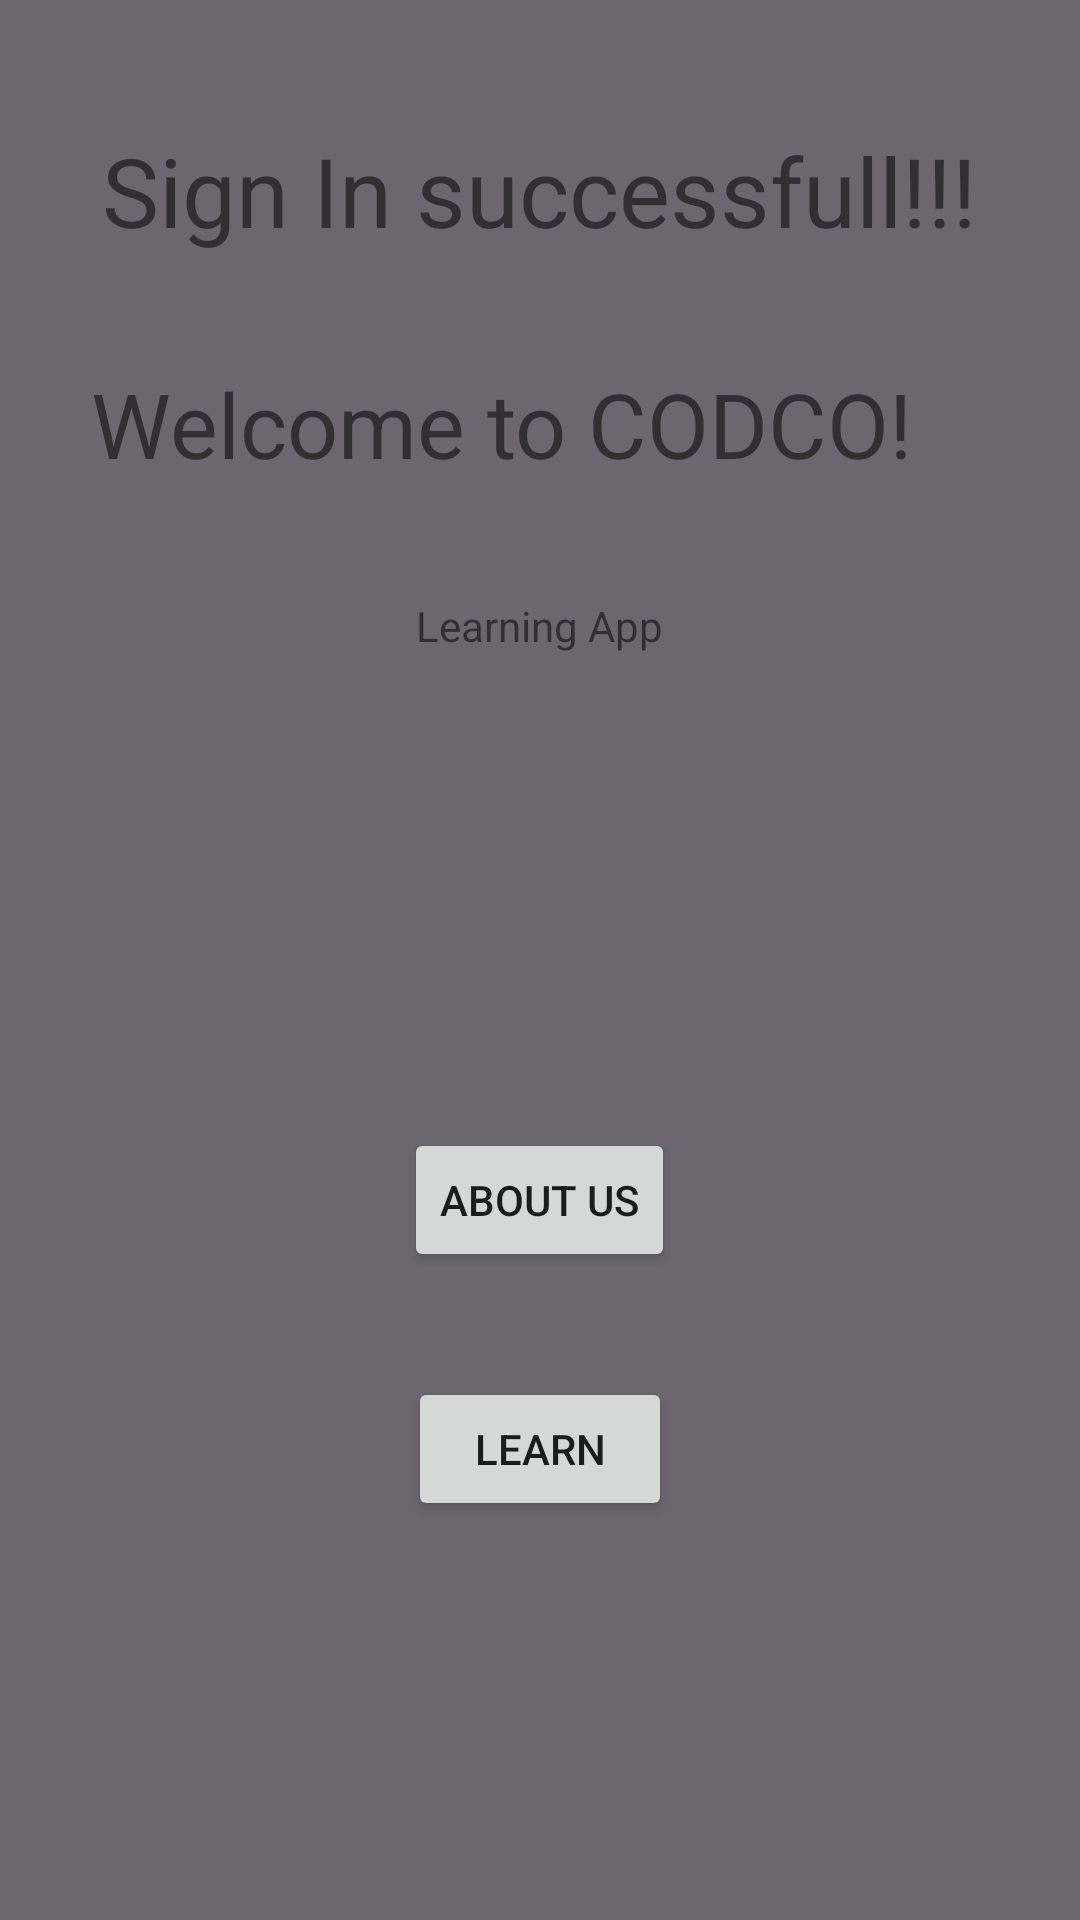

The Android layout XML behind this screen, and the referenced resources:
<!-- AndroidManifest.xml: application theme AppTheme -->
<!-- res/layout/activity_welcome_sign_in.xml -->
<?xml version="1.0" encoding="utf-8"?>

<RelativeLayout xmlns:android="http://schemas.android.com/apk/res/android"
    android:layout_width="match_parent"
    android:layout_height="match_parent"
    android:background="#6C6670"
    android:paddingLeft="16dp"
    android:paddingRight="16dp" >

    <TextView
        android:id="@+id/textView"
        android:layout_width="wrap_content"
        android:layout_height="wrap_content"
        android:layout_alignParentTop="true"
        android:layout_centerHorizontal="true"
        android:layout_marginTop="42dp"
        android:text="Sign In successfull!!!"
        android:textSize="32sp" />

    <TextView
        android:id="@+id/textView3"
        android:layout_width="299dp"
        android:layout_height="42dp"
        android:layout_alignParentTop="true"
        android:layout_centerHorizontal="true"
        android:layout_marginTop="121dp"
        android:text="Welcome to CODCO!"
        android:textSize="30sp" />

    <Button
        android:id="@+id/btn_learn"
        android:layout_width="wrap_content"
        android:layout_height="wrap_content"
        android:layout_alignParentBottom="true"
        android:layout_centerHorizontal="true"
        android:layout_marginBottom="133dp"
        android:text="Learn" />

    <TextView
        android:id="@+id/textView5"
        android:layout_width="wrap_content"
        android:layout_height="wrap_content"
        android:layout_alignParentTop="true"
        android:layout_centerHorizontal="true"
        android:layout_marginTop="199dp"
        android:text="Learning App" />

    <Button
        android:id="@+id/btn_AboutUs"
        android:layout_width="wrap_content"
        android:layout_height="wrap_content"
        android:layout_alignParentBottom="true"
        android:layout_centerHorizontal="true"
        android:layout_marginBottom="216dp"
        android:text="About Us" />
</RelativeLayout>
<!-- resources referenced by this layout -->
<resources>
  <style name="AppTheme" parent="Theme.AppCompat.Light.DarkActionBar">
          
          <item name="colorPrimary">@color/colorPrimary</item>
          <item name="colorPrimaryDark">@color/colorPrimaryDark</item>
          <item name="colorAccent">@color/colorAccent</item>
      </style>
  <color name="colorPrimary">#6C6670</color>
  <color name="colorPrimaryDark">#262626</color>
  <color name="colorAccent">#EF9B0F</color>
</resources>
